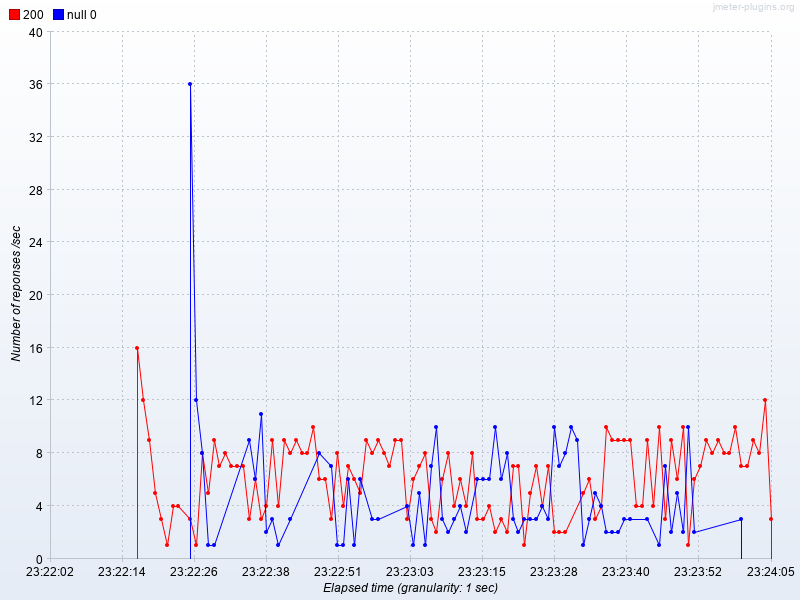

The data file committed next to this chart (first rows):
Elapsed time, 200, null 0
23:22:17.0, 16.0, 
23:22:18.0, 12.0, 
23:22:19.0, 9.0, 
23:22:20.0, 5.0, 
23:22:21.0, 3.0, 
23:22:22.0, 1.0, 
23:22:23.0, 4.0, 
23:22:24.0, 4.0, 
23:22:26.0, 3.0, 36.0
23:22:27.0, 1.0, 12.0
23:22:28.0, 8.0, 8.0
23:22:29.0, 5.0, 1.0
23:22:30.0, 9.0, 1.0
23:22:31.0, 7.0, 
23:22:32.0, 8.0, 
23:22:33.0, 7.0, 
23:22:34.0, 7.0, 
23:22:35.0, 7.0, 
23:22:36.0, 3.0, 9.0
23:22:37.0, 6.0, 6.0
23:22:38.0, 3.0, 11.0
23:22:39.0, 4.0, 2.0
23:22:40.0, 9.0, 3.0
23:22:41.0, 4.0, 1.0
23:22:42.0, 9.0, 
23:22:43.0, 8.0, 3.0
23:22:44.0, 9.0, 
23:22:45.0, 8.0, 
23:22:46.0, 8.0, 
23:22:47.0, 10.0, 
23:22:48.0, 6.0, 8.0
23:22:49.0, 6.0, 
23:22:50.0, 3.0, 7.0
23:22:51.0, 8.0, 1.0
23:22:52.0, 4.0, 1.0
23:22:53.0, 7.0, 6.0
23:22:54.0, 6.0, 1.0
23:22:55.0, 5.0, 6.0
23:22:56.0, 9.0, 
23:22:57.0, 8.0, 3.0
23:22:58.0, 9.0, 3.0
23:22:59.0, 8.0, 
23:23:00.0, 7.0, 
23:23:01.0, 9.0, 
23:23:02.0, 9.0, 
23:23:03.0, 3.0, 4.0
23:23:04.0, 6.0, 1.0
23:23:05.0, 7.0, 5.0
23:23:06.0, 8.0, 1.0
23:23:07.0, 3.0, 7.0
23:23:08.0, 2.0, 10.0
23:23:09.0, 6.0, 3.0
23:23:10.0, 8.0, 2.0
23:23:11.0, 4.0, 3.0
23:23:12.0, 6.0, 4.0
23:23:13.0, 4.0, 2.0
23:23:14.0, 8.0, 
23:23:15.0, 3.0, 6.0
23:23:16.0, 3.0, 6.0
23:23:17.0, 4.0, 6.0
... 48 more rows
